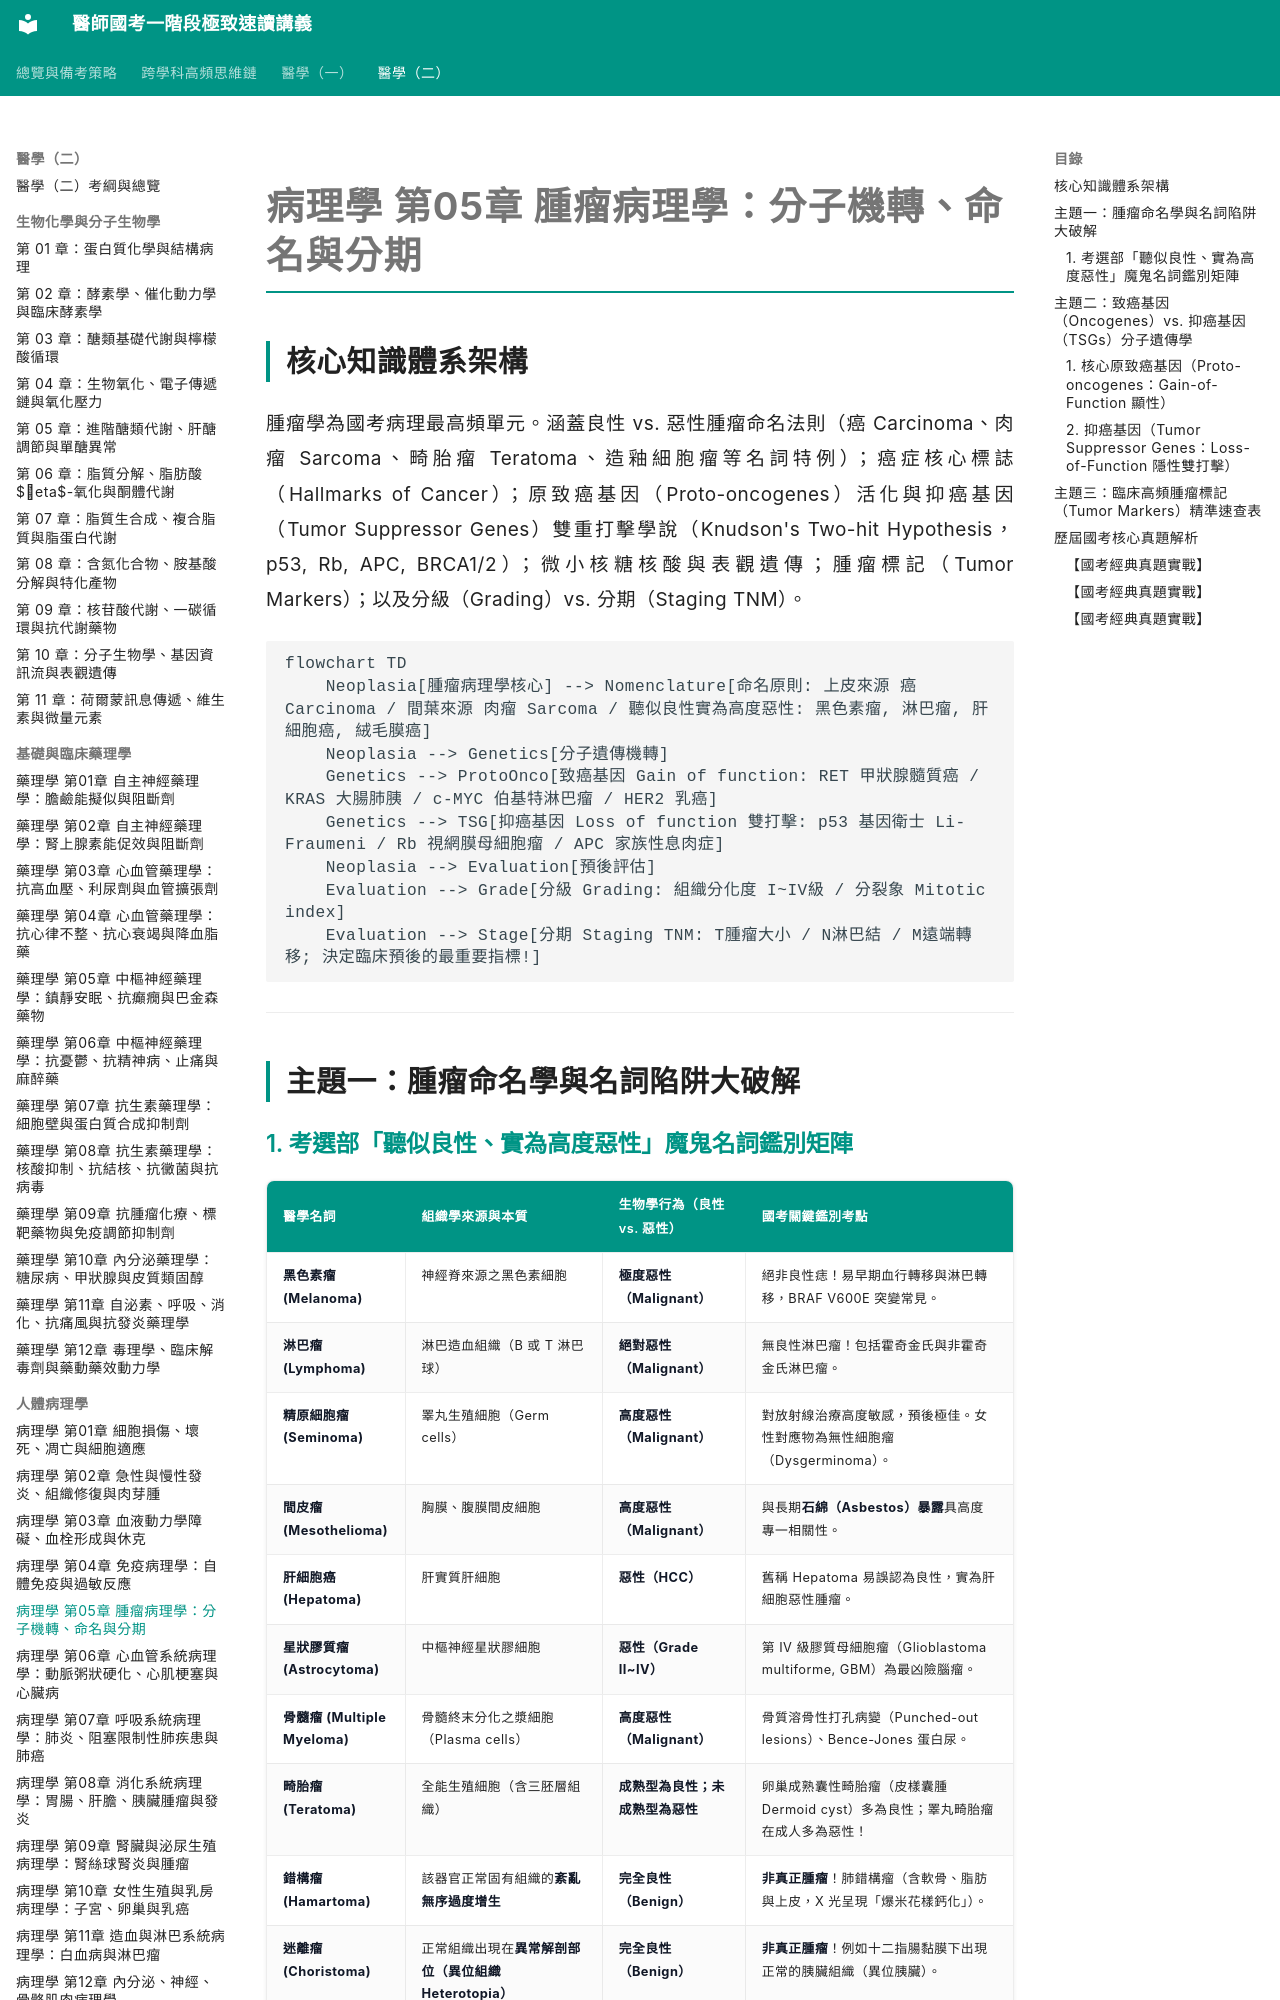

repository: woieyufan/med1 · page: med2/pathology/病理學_第05章_腫瘤病理學分子機轉命名與分期.html · generator: mkdocs

# 病理學 第05章 腫瘤病理學：分子機轉、命名與分期

## 核心知識體系架構
腫瘤學為國考病理最高頻單元。涵蓋良性 vs. 惡性腫瘤命名法則（癌 Carcinoma、肉瘤 Sarcoma、畸胎瘤 Teratoma、造釉細胞瘤等名詞特例）；癌症核心標誌（Hallmarks of Cancer）；原致癌基因（Proto-oncogenes）活化與抑癌基因（Tumor Suppressor Genes）雙重打擊學說（Knudson's Two-hit Hypothesis，p53, Rb, APC, BRCA1/2）；微小核糖核酸與表觀遺傳；腫瘤標記（Tumor Markers）；以及分級（Grading）vs. 分期（Staging TNM）。

```mermaid
flowchart TD
    Neoplasia[腫瘤病理學核心] --> Nomenclature[命名原則: 上皮來源 癌 Carcinoma / 間葉來源 肉瘤 Sarcoma / 聽似良性實為高度惡性: 黑色素瘤, 淋巴瘤, 肝細胞癌, 絨毛膜癌]
    Neoplasia --> Genetics[分子遺傳機轉]
    Genetics --> ProtoOnco[致癌基因 Gain of function: RET 甲狀腺髓質癌 / KRAS 大腸肺胰 / c-MYC 伯基特淋巴瘤 / HER2 乳癌]
    Genetics --> TSG[抑癌基因 Loss of function 雙打擊: p53 基因衛士 Li-Fraumeni / Rb 視網膜母細胞瘤 / APC 家族性息肉症]
    Neoplasia --> Evaluation[預後評估]
    Evaluation --> Grade[分級 Grading: 組織分化度 I~IV級 / 分裂象 Mitotic index]
    Evaluation --> Stage[分期 Staging TNM: T腫瘤大小 / N淋巴結 / M遠端轉移; 決定臨床預後的最重要指標!]
```

---

## 主題一：腫瘤命名學與名詞陷阱大破解
